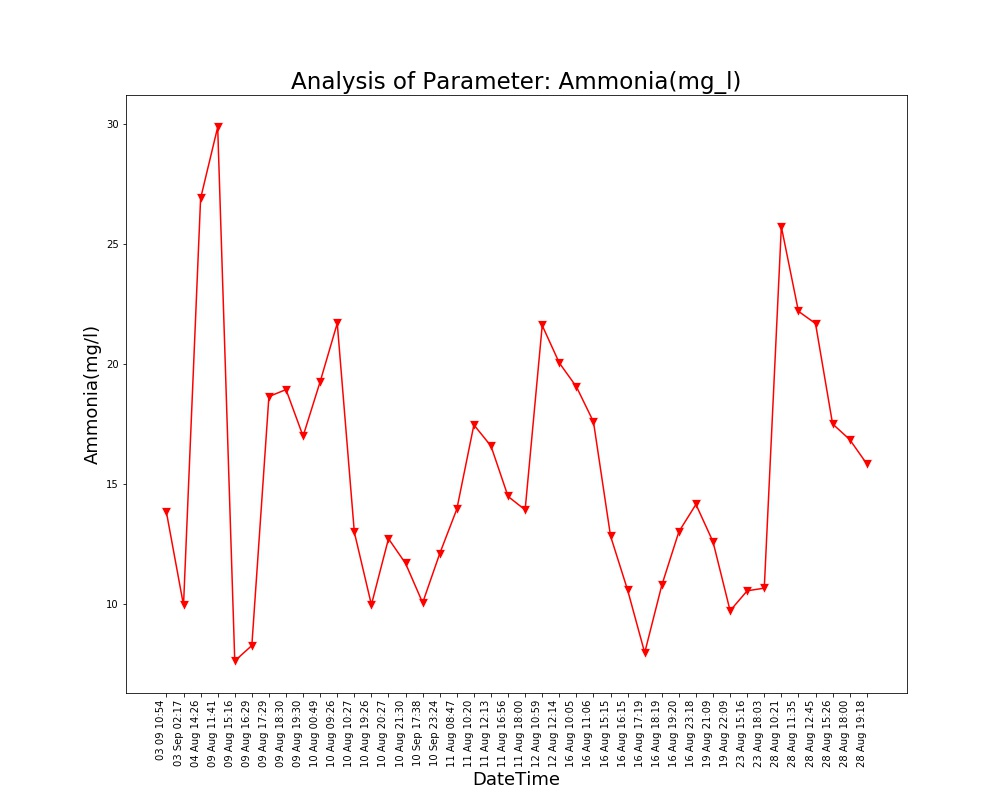

Source data for this figure (header and first rows):
Unnamed: 0, DateTime, Date, Time, Ammonia(mg/l)
0.0, 04 Aug 14:26, 04 Aug 2021, 14:26:24, 26.88
1.0, 09 Aug 11:41, 09 Aug 2021, 11:41:48, 29.85
2.0, 09 Aug 15:16, 09 Aug 2021, 15:16:19, 7.62
3.0, 09 Aug 16:29, 09 Aug 2021, 16:29:24, 8.26
4.0, 09 Aug 17:29, 09 Aug 2021, 17:29:51, 18.63
5.0, 09 Aug 18:30, 09 Aug 2021, 18:30:16, 18.92
6.0, 09 Aug 19:30, 09 Aug 2021, 19:30:40, 16.98
7.0, 10 Aug 00:49, 10 Aug 2021, 00:49:39, 19.25
8.0, 10 Aug 09:26, 10 Aug 2021, 09:26:56, 21.68
9.0, 10 Aug 10:27, 10 Aug 2021, 10:27:28, 12.98
10.0, 10 Aug 19:26, 10 Aug 2021, 19:26:33, 9.96
11.0, 10 Aug 20:27, 10 Aug 2021, 20:27:03, 12.71
12.0, 10 Aug 21:30, 10 Aug 2021, 21:30:23, 11.68
13.0, 11 Aug 08:47, 11 Aug 2021, 08:47:06, 13.94
14.0, 11 Aug 10:20, 11 Aug 2021, 10:20:04, 17.45
15.0, 11 Aug 12:13, 11 Aug 2021, 12:13:36, 16.57
16.0, 11 Aug 16:56, 11 Aug 2021, 16:56:21, 14.47
17.0, 11 Aug 18:00, 11 Aug 2021, 18:00:02, 13.91
18.0, 12 Aug 10:59, 12 Aug 2021, 10:59:37, 21.59
19.0, 12 Aug 12:14, 12 Aug 2021, 12:14:31, 20.03
20.0, 16 Aug 10:05, 16 Aug 2021, 10:05:25, 19.04
21.0, 16 Aug 11:06, 16 Aug 2021, 11:06:03, 17.58
22.0, 16 Aug 15:15, 16 Aug 2021, 15:15:28, 12.82
23.0, 16 Aug 16:15, 16 Aug 2021, 16:15:54, 10.57
24.0, 16 Aug 17:19, 16 Aug 2021, 17:19:32, 7.96
25.0, 16 Aug 18:19, 16 Aug 2021, 18:19:53, 10.77
26.0, 16 Aug 19:20, 16 Aug 2021, 19:20:17, 13.0
27.0, 16 Aug 23:18, 16 Aug 2021, 23:18:09, 14.14
28.0, 19 Aug 21:09, 19 Aug 2021, 21:09:25, 12.58
29.0, 19 Aug 22:09, 19 Aug 2021, 22:09:52, 9.71
30.0, 23 Aug 15:16, 23 Aug 2021, 15:16:38, 10.54
31.0, 23 Aug 18:03, 23 Aug 2021, 18:03:46, 10.65
32.0, 28 Aug 10:21, 28 Aug 2021, 10:21:18, 25.7
33.0, 28 Aug 11:35, 28 Aug 2021, 11:35:06, 22.18
34.0, 28 Aug 12:45, 28 Aug 2021, 12:45:39, 21.67
35.0, 28 Aug 15:26, 28 Aug 2021, 15:26:51, 17.49
36.0, 28 Aug 18:00, 28 Aug 2021, 18:00:08, 16.84
37.0, 28 Aug 19:18, 28 Aug 2021, 19:18:38, 15.83
, 03 Sep 02:17, 03 Sep 2021, 02:17:33, 9.94
, 03 09 10:54, 03 Sep 2021, 10:54:46, 13.81
, 10 Sep 17:38, 10 Sep 2021, 17:38:26, 10.04
, 10 Sep 23:24, 10 Sep 2021, 23:24:03, 12.09
